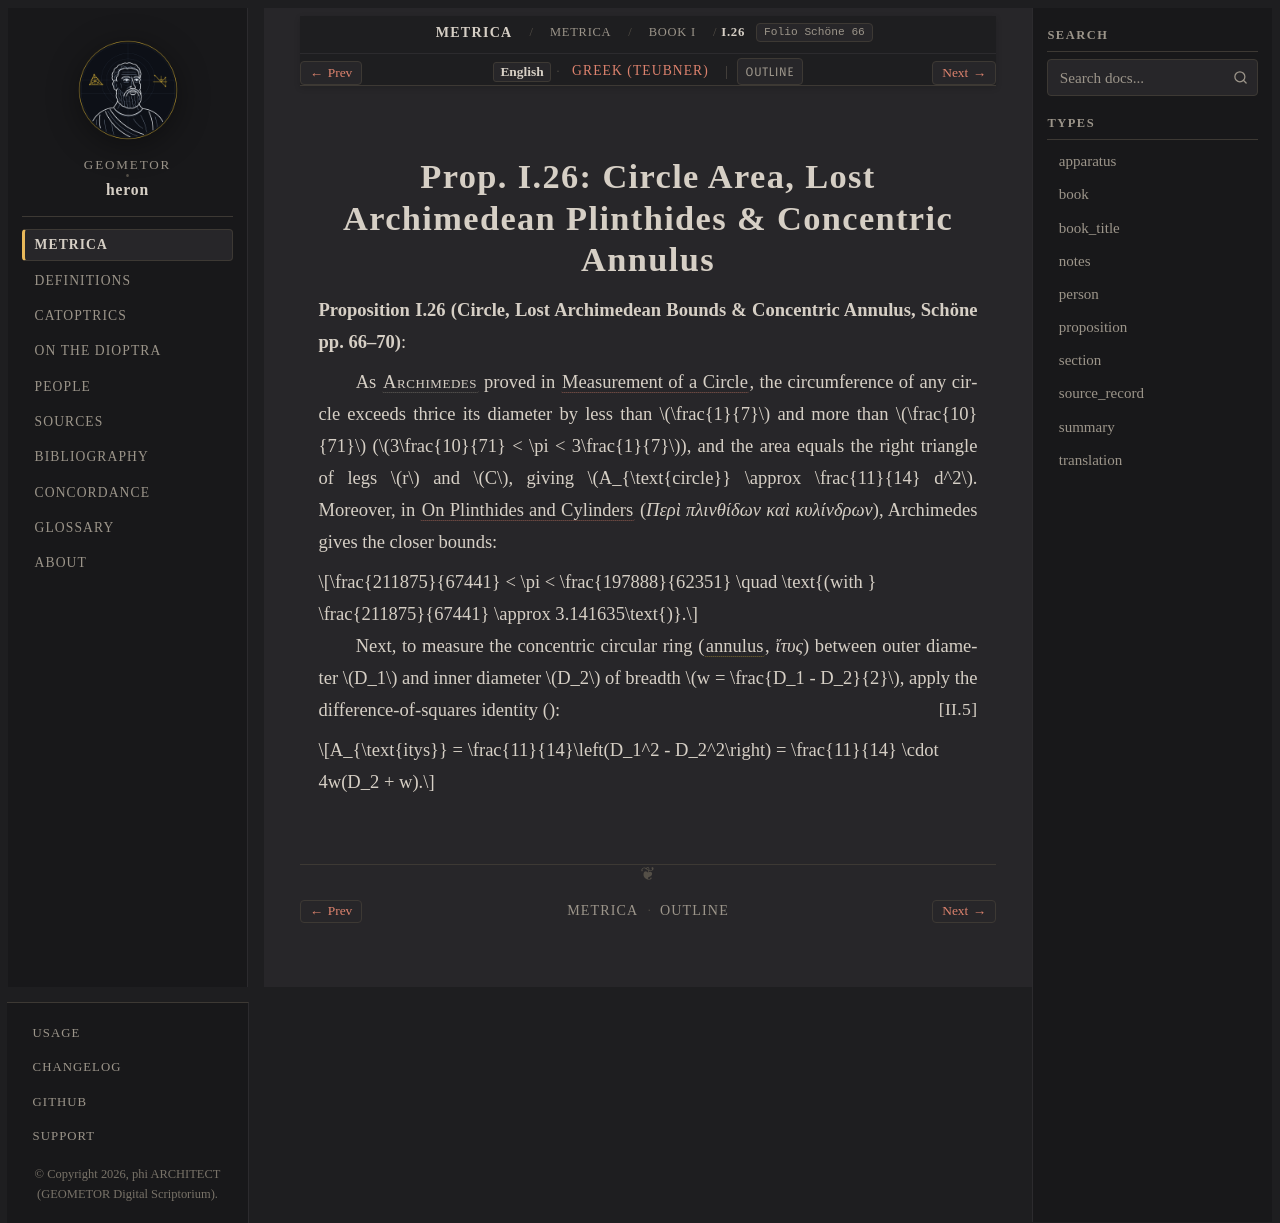

repository: geometor/heron · page: metrica/book_01/prop_26/index.html · generator: sphinx

:order: 27
:type: proposition
:canonical_id: I.26
:folio: Schöne 66

.. _sec-metrica-i-26-33:
.. _sec-metrica-i-26:

Prop. I.26: Circle Area, Lost Archimedean Plinthides & Concentric Annulus
=========================================================================

.. folio:: Schöne 66
   :page: 66

**Proposition I.26 (Circle, Lost Archimedean Bounds & Concentric Annulus, Schöne pp. 66–70)**:

As :person:`Archimedes <archimedes>` proved in :cite:`Measurement of a Circle <archimedes:circle>`, the circumference of any circle exceeds thrice its diameter by less than :math:`\frac{1}{7}` and more than :math:`\frac{10}{71}` (:math:`3\frac{10}{71} < \pi < 3\frac{1}{7}`), and the area equals the right triangle of legs :math:`r` and :math:`C`, giving :math:`A_{\text{circle}} \approx \frac{11}{14} d^2`. Moreover, in :cite:`On Plinthides and Cylinders <archimedes:plinthides>` (*Περὶ πλινθίδων καὶ κυλίνδρων*), Archimedes gives the closer bounds:

.. math::

   \frac{211875}{67441} < \pi < \frac{197888}{62351} \quad \text{(with } \frac{211875}{67441} \approx 3.141635\text{)}.

Next, to measure the concentric circular ring (:term:`annulus <itys>`, *ἴτυς*) between outer diameter :math:`D_1` and inner diameter :math:`D_2` of breadth :math:`w = \frac{D_1 - D_2}{2}`, apply the difference-of-squares identity (:just:`II.5`):

.. math::

   A_{\text{itys}} = \frac{11}{14}\left(D_1^2 - D_2^2\right) = \frac{11}{14} \cdot 4w(D_2 + w).
